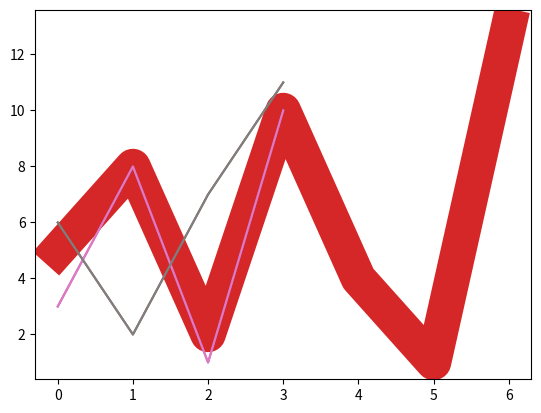
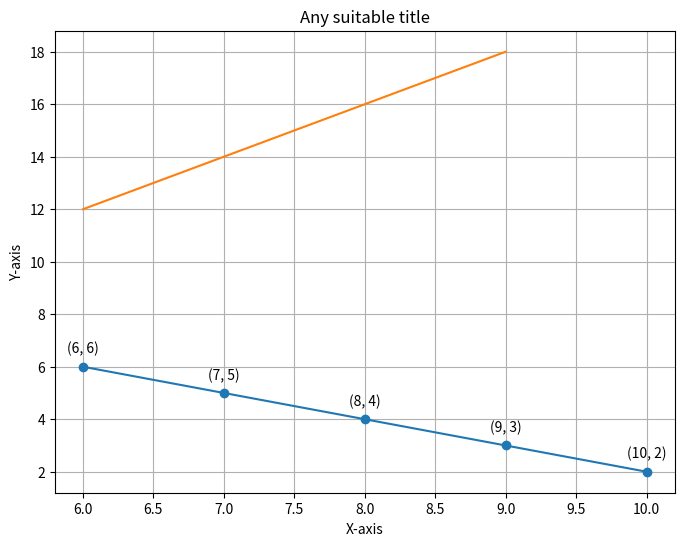
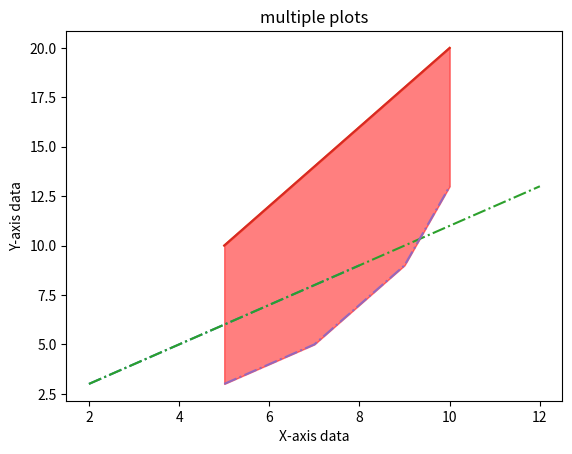
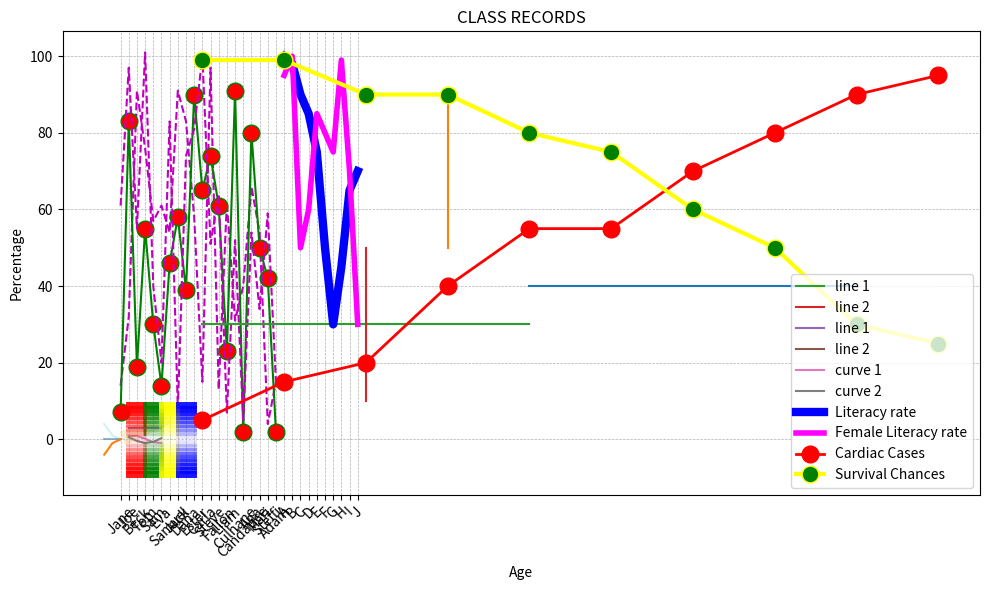
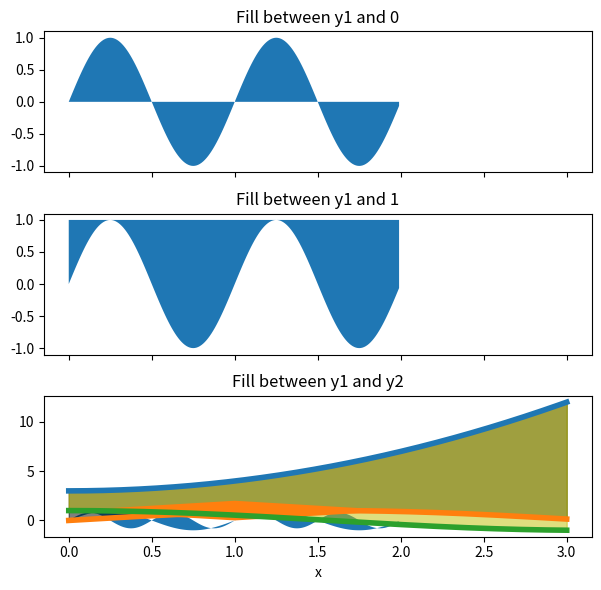

Here is the Python script that generated these plots, in order:
##Matplotlib Line

#Linestyle

#You can use the keyword argument linestyle, or shorter ls, to change the style of the plotted line:

import matplotlib.pyplot as plt
import numpy as np

ypoints = np.array([5,8,2,10,4,1,13])
plt.plot(ypoints, linestyle = 'dotted')
plt.show()


ypoints = np.array([5,8,2,10,4,1,13])
plt.plot(ypoints, linestyle = 'dashed')
plt.show()





#Shorter Syntax

'''
linestyle can be written as ls.

dotted can be written as :.

dashed can be written as --.

'''


ypoints = np.array([5,8,2,10,4,1,13])
plt.plot(ypoints, ls = ':')
plt.show()


#Line Styles


'''
Style 	Or
'solid' (default) 	'-' 	
'dotted' 	':' 	
'dashed' 	'--' 	
'dashdot' 	'-.' 	
'None' 	'' or ' '
'''



#-----------------------------------------------------


#Line Color


import matplotlib.pyplot as plt
import numpy as np

ypoints = np.array([5,8,2,10,4,1,13])
plt.plot(ypoints, color = 'r')
plt.show()


ypoints = np.array([5,8,2,10,4,1,13])
plt.plot(ypoints, c = '#4CAF50')
plt.show()


ypoints = np.array([5,8,2,10,4,1,13])
plt.plot(ypoints, c = 'hotpink')
plt.show()


#-----------------------------------------------------------


#Line Width

import matplotlib.pyplot as plt
import numpy as np

ypoints = np.array([5,8,2,10,4,1,13])
plt.plot(ypoints, linewidth = '25.5')
plt.show()


#Multiple Lines

y1 = np.array([3, 8, 1, 10])
y2 = np.array([6, 2, 7, 11])
plt.plot(y1)
plt.plot(y2)

plt.show()


#The x- and y- values come in pairs:

x1 = np.array([0, 1, 2, 3])
y1 = np.array([3, 8, 1, 10])
x2 = np.array([0, 1, 2, 3])
y2 = np.array([6, 2, 7, 11])

plt.plot(x1, y1, x2, y2)
plt.show()





#-------------------------------------------------------------------------------------------------------
#------------------------------------------------------------------------------------------------------------------
#------------------------------------------------------------------------------------------------------
#---------------------------#


#Line Chart with Annotations

import matplotlib.pyplot as plt

# Sample data
x = [6,7,8,9,10]
y = [6,5,4,3,2]

plt.figure(figsize=(8, 6))
plt.plot(x, y, marker='o', linestyle='-')

for i, (xi, yi) in enumerate(zip(x, y)):
	plt.annotate(f'({xi}, {yi})', (xi, yi), textcoords="offset points", xytext=(0, 10), ha='center')

plt.title('Line Chart with Annotations')
plt.xlabel('X-axis Label')
plt.ylabel('Y-axis Label')

plt.grid(True)

plt.show()



#Multiple Line Charts Using Matplotlib


import matplotlib.pyplot as plt
import numpy as np
x = np.array([6,7,8,9])
y = x*2

plt.plot(x, y)
plt.xlabel("X-axis")
plt.ylabel("Y-axis")
plt.title("Any suitable title")
plt.show() 

plt.figure()
x1 = [2, 4, 6, 8]
y1 = [3, 5, 7, 9]
plt.plot(x1, y1, '-.')

plt.show()



#Multiple Plots on the Same Axis

import matplotlib.pyplot as plt
import numpy as np

x = np.array([5,7,8,9,10])
y = x*2

plt.plot(x, y)

x1 = [2,4,6,8,12]
y1 = [3,5,7,9,13]

plt.plot(x1, y1, '-.')

plt.xlabel("X-axis data")
plt.ylabel("Y-axis data")
plt.title('multiple plots')
plt.show()



#Fill the Area Between Two Lines


import matplotlib.pyplot as plt
import numpy as np


x = np.array([5,7,8,9,10])
y = x*2

plt.plot(x, y)

x1 = [2,4,6,8,12]
y1 = [3,5,7,9,13]

plt.plot(x, y1, '-.')
plt.xlabel("X-axis data")
plt.ylabel("Y-axis data")
plt.title('multiple plots')

plt.fill_between(x, y, y1, color='red', alpha=0.5)
plt.show()





#-------------------------------------------------------------------------

#Line plot styles in Matplotlib


import matplotlib.pyplot as plt
import random

students = ["Jane","Joe","Beck","Tom",
            "Sam","Eva","Samuel","Jack",
            "Dana","Ester","Carla","Steve",
            "Fallon","Liam","Culhane","Candance",
            "Ana","Mari","Steffi","Adam"]

marks = [random.randint(0, 101) for _ in students]

plt.figure(figsize=(10, 6)) 
plt.xlabel("Students")
plt.ylabel("Marks")
plt.title("CLASS RECORDS")
plt.xticks(rotation=45)  
plt.plot(students, marks, 'm--')
plt.tight_layout()  
plt.show()



#Example 2: Adding Markers to Line Plots


import matplotlib.pyplot as plt
import random

students = ["Jane","Joe","Beck","Tom","Sam",
            "Eva","Samuel","Jack","Dana","Ester",
            "Carla","Steve","Fallon","Liam","Culhane",
            "Candance","Ana","Mari","Steffi","Adam"]

marks = [random.randint(0, 101) for _ in students]

plt.xlabel("Students")
plt.ylabel("Marks")
plt.title("CLASS RECORDS")
plt.plot(students, marks, color='green', linestyle='solid', marker='o', markerfacecolor='red', markersize=12)
plt.xticks(rotation=45)  
plt.tight_layout()
plt.show()



#Example 3: Adding Grid Lines in Line Plots

import matplotlib.pyplot as plt
import random as random

students = ["Jane", "Joe", "Beck", "Tom",
			"Sam", "Eva", "Samuel", "Jack",
			"Dana", "Ester", "Carla", "Steve",
			"Fallon", "Liam", "Culhane", "Candance",
			"Ana", "Mari", "Steffi", "Adam"]

marks = []
for i in range(0, len(students)):
	marks.append(random.randint(0, 101))

plt.xlabel("Students")
plt.ylabel("Marks")
plt.title("CLASS RECORDS")
plt.plot(students, marks, 'm--')

plt.grid(True, which='both', linestyle='--', linewidth=0.5)

plt.show()





#---------------------------------------------------------------------------------



#Plot Multiple lines in Matplotlib

import matplotlib.pyplot as plt 

x = [50,60,70,80,90] 
y = [40,40,40,40,40] 
plt.plot(x, y) 
plt.show()
#Plotting a single Vertical Line


x = [50,60,70,80,90] 
y = [40,40,40,40,40] 
plt.plot(y,x) 
plt.show()
#Plotting a Horizontal and a Vertical Line 


x = [10,20,30,40,50] 
y = [30,30,30,30,30] 
plt.plot(x, y, label = "line 1") 
plt.plot(y, x, label = "line 2") 
plt.legend() 
plt.show()
#Plotting Multiple Lines

# importing package 
import matplotlib.pyplot as plt 
import numpy as np 

# create data 
x = [1,2,3,4,5] 
y = [3,3,3,3,3] 

plt.plot(x, y, label = "line 1") 
plt.plot(y, x, label = "line 2") 
plt.plot(x, np.sin(x), label = "curve 1") 
plt.plot(x, np.cos(x), label = "curve 2") 
plt.legend() 
plt.show()


#-----------------------------------------------------------------------


#Change the line opacity in Matplotlib

import matplotlib.pyplot as plt 

x = [1, 2, 3, 4, 5] 
y = x 
plt.plot(x, y, linewidth=10, alpha=0.2) 
plt.show() 

#Example 2: (Lines with different opacities)


import matplotlib.pyplot as plt 
import numpy as np 


x = np.array([-2, -1, 0, ]) 
y1 = x*0
y2 = x*x 
y3 = -x*x 
plt.plot(x, y2, alpha=0.2) 
plt.plot(x, y1, alpha=0.5) 
plt.plot(x, y3, alpha=1) 
plt.legend(["op = 0.2", "op = 0.5", "op = 1"]) 
plt.show() 


#Example 3: (Multiple line plots with multiple opacity)

import matplotlib.pyplot as plt 
import numpy as np 


x = [1, 2, 3, 4, 5] 

for i in range(10): 
	plt.plot([1, 2.8], [i]*2, linewidth=5, color='red', alpha=0.1*i) 
	plt.plot([3.1, 4.8], [i]*2, linewidth=5, color='green', alpha=0.1*i) 
	plt.plot([5.1, 6.8], [i]*2, linewidth=5, color='yellow', alpha=0.1*i) 
	plt.plot([7.1, 8.8], [i]*2, linewidth=5, color='blue', alpha=0.1*i) 
for i in range(10): 
	plt.plot([1, 2.8], [-i]*2, linewidth=5, color='red', alpha=0.1*i) 
	plt.plot([3.1, 4.8], [-i]*2, linewidth=5, color='green', alpha=0.1*i) 
	plt.plot([5.1, 6.8], [-i]*2, linewidth=5, color='yellow', alpha=0.1*i) 
	plt.plot([7.1, 8.8], [-i]*2, linewidth=5, color='blue', alpha=0.1*i) 
plt.show() 




#------------------------------------------------------------------------------------



#Increase the thickness of a line with Matplotlib

import matplotlib.pyplot as plt

places = ["A", "B", "C", "D", "E", "F", "G", "H", "I", "J"]
literacy_rate = [100, 98, 90, 85, 75, 50, 30, 45, 65, 70]
female_literacy = [95, 100, 50, 60, 85, 80, 75, 99, 70, 30]

plt.xlabel("Places")
plt.ylabel("Percentage")

plt.plot(places, literacy_rate, color='blue', linewidth=6, label="Literacy rate")
plt.plot(places, female_literacy, color='fuchsia', linewidth=4, label="Female Literacy rate")

plt.legend(loc='lower left', ncol=1)
plt.show()




#Example 2:

import matplotlib.pyplot as plt

age = [10, 20, 30, 40, 50, 60, 70, 80, 90, 100]
cardiac_cases = [5, 15, 20, 40, 55, 55, 70, 80, 90, 95]
survival_chances = [99, 99, 90, 90, 80, 75, 60, 50, 30, 25]

plt.xlabel("Age")
plt.ylabel("Percentage")

plt.plot(age, cardiac_cases, color='red', linewidth=2,
         label="Cardiac Cases", marker='o', markerfacecolor='red', markersize=12)

plt.plot(age, survival_chances, color='yellow', linewidth=3,
         label="Survival Chances", marker='o', markerfacecolor='green', markersize=12)

plt.legend(loc='lower right', ncol=1)
plt.show()




#-------------------------------------------------------------------------------------





#How to Fill Between Multiple Lines in Matplotlib?


import matplotlib.pyplot as plt
import numpy as np

x = np.arange(0.0, 2, 0.01)
y1 = np.sin(2 * np.pi * x)
y2 = 0.8 * np.sin(4 * np.pi * x)

fig, (ax1, ax2, ax3) = plt.subplots(3, 1, sharex=True, figsize=(6, 6))

ax1.fill_between(x, y1)
ax1.set_title('Fill between y1 and 0')

ax2.fill_between(x, y1, 1)
ax2.set_title('Fill between y1 and 1')

ax3.fill_between(x, y1, y2)
ax3.set_title('Fill between y1 and y2')
ax3.set_xlabel('x')

fig.tight_layout()
plt.show()




# Example 2: Color between the curve of the mathematical function f(x)=cos(x) and f(x)=exp(x) :-

import pylab as plt
import numpy as np

X = np.linspace(0, 3, 200)
Y1 = X**2 + 3
Y2 = np.sin(X)
Y3 = np.cos(X)

plt.plot(X, Y1, lw=4)
plt.plot(X, Y2, lw=4)
plt.plot(X, Y3, lw=4)

plt.fill_between(X, Y1, Y2, color='k', alpha=.5)
plt.fill_between(X, Y1, Y3, color='y', alpha=.5)

plt.show()




#Example 3: Color the Rhombus :-

import matplotlib.pyplot as plt


x = [1, 2, 1, 0]
y = [2, 1, 0, 1]

plt.fill(x, y)
plt.show()








